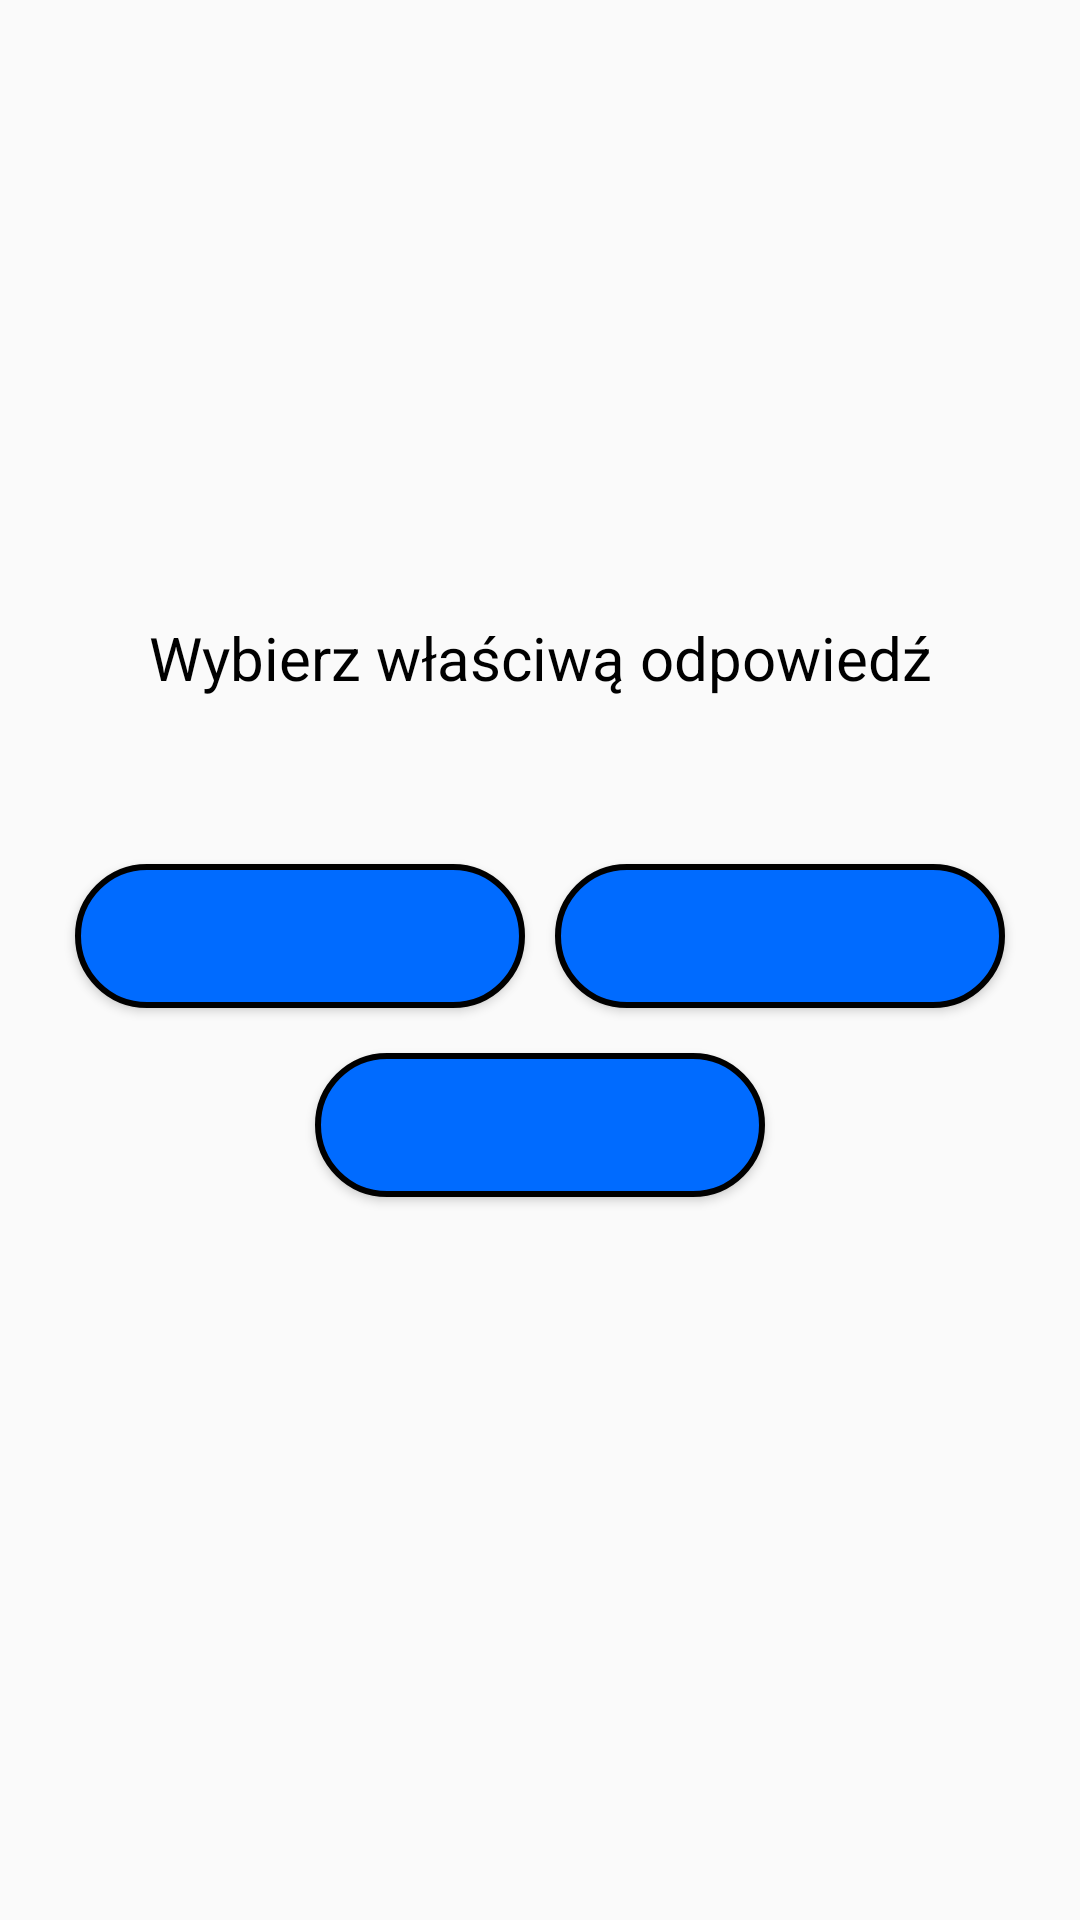

Produce the Android XML layout that renders to this screen, including the resource entries it uses.
<!-- AndroidManifest.xml: application theme Theme.AppCompat.DayNight -->
<!-- res/layout/activity_poziom_trudnosci2.xml -->
<?xml version="1.0" encoding="utf-8"?>
<LinearLayout xmlns:android="http://schemas.android.com/apk/res/android"
    xmlns:app="http://schemas.android.com/apk/res-auto"
    xmlns:tools="http://schemas.android.com/tools"
    android:layout_width="match_parent"
    android:layout_height="match_parent"
    android:layout_gravity="center"
    android:orientation="vertical"
    android:gravity="center"
    tools:context=".ActivityUczenieSie.PoziomTrudnosci2">

    <TextView
        android:layout_width="match_parent"
        android:layout_height="wrap_content"
        android:layout_margin="10dp"
        android:text="@string/wybierz_w_a_ciw_odpowiedzz"
        android:textAlignment="center"
        android:textColor="@color/black"
        android:textSize="20sp" />

    <TextView
        android:id="@+id/slowo_poz2"
        android:layout_width="200dp"
        android:textAlignment="center"
        android:layout_height="wrap_content"
        android:layout_gravity="center"
        android:textColor="@color/black"
        android:layout_margin="10dp"
        android:textSize="15sp" />

    <include layout="@layout/two_buttons_answers"/>

    <androidx.appcompat.widget.LinearLayoutCompat
        android:layout_width="wrap_content"
        android:layout_height="wrap_content"
        android:layout_gravity="center">

        <Button
            android:id="@+id/odpowiedz3poz2"
            android:layout_width="150dp"
            android:layout_height="wrap_content"
            android:layout_margin="10dp"
            android:background="@drawable/custom_button"
            android:textColor="@color/white" />

    </androidx.appcompat.widget.LinearLayoutCompat>
    <ImageButton
        android:id="@+id/speaker"
        android:layout_width="35dp"
        android:layout_height="35dp"
        android:background="@drawable/speaker"/>

</LinearLayout>
<!-- res/layout/two_buttons_answers.xml (included above) -->
<?xml version="1.0" encoding="utf-8"?>
<LinearLayout xmlns:android="http://schemas.android.com/apk/res/android"
    android:layout_width="wrap_content"
    android:layout_height="wrap_content"
    android:gravity="center"
    xmlns:app="http://schemas.android.com/apk/res-auto">
    <androidx.appcompat.widget.LinearLayoutCompat
        android:layout_width="wrap_content"
        android:layout_height="wrap_content"
        android:layout_gravity="center">
        <Button
            android:id="@+id/odpowiedz1"
            android:textColor="@color/white"
            android:background="@drawable/custom_button"
            android:layout_width="150dp"
            android:layout_height="wrap_content"
            app:cornerRadius="25sp"
            android:layout_margin="5dp" />

        <Button
            android:id="@+id/odpowiedz2"
            android:layout_width="150dp"
            android:layout_height="wrap_content"
            android:layout_margin="5dp"
            app:cornerRadius="25sp"
            android:textColor="@color/white"
            android:background="@drawable/custom_button"/>
    </androidx.appcompat.widget.LinearLayoutCompat>

</LinearLayout>
<!-- resources referenced by this layout -->
<resources>
  <color name="black">#FF000000</color>
  <color name="white">#FFFFFFFF</color>
  <!-- drawable custom_button (drawable) -->
  <?xml version="1.0" encoding="utf-8"?>
  <shape
      xmlns:android="http://schemas.android.com/apk/res/android"
      android:shape="rectangle">
      <corners android:radius="25sp"/>
      <padding android:left="5dp" android:right="5dp" android:top="5dp" android:bottom="5dp"/>
      <stroke android:width="2sp" android:color="@color/black"/>
      <gradient android:startColor="@color/blue1" android:endColor="@color/blue1" android:centerColor="@color/blue1"/>
  </shape>
  <string name="wybierz_w_a_ciw_odpowiedzz">Wybierz właściwą odpowiedź</string>
  <color name="blue1">#006BFF</color>
</resources>
